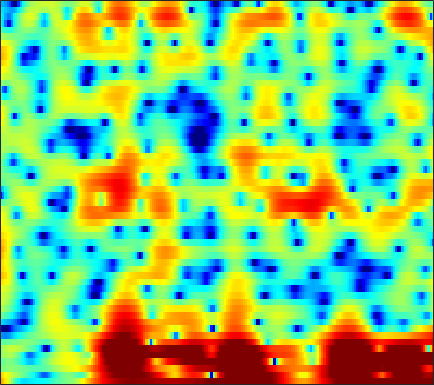

Source data for this figure (header and first rows):
7.7305, 6.6972, 5.2107, 3.6029, 2.3273, 0.53645, -1.2998, -2.6227, -4.1523, -5.2023, -5.6816, -5.7366, -5.591, -5.3581, -5.1806, -4.9535, -4.7447, -4.6176, -4.5249, -4.4478, -4.2586, -4.0033, -3.5633, -3.0727
6.109, 5.417, 4.529, 3.688, 3.087, 2.332, 1.629, 1.134, 0.5017, -0.11, -0.7302, -1.215, -1.907, -2.68, -3.336, -4.367, -5.608, -6.699, -8.315, -9.806, -10.36, -9.778, -8.145, -6.325
-0.4118, -0.1702, 0.09308, 0.245, 0.2908, 0.2568, 0.1363, 0.007744, -0.2044, -0.4502, -0.7309, -0.9489, -1.223, -1.463, -1.613, -1.756, -1.825, -1.828, -1.754, -1.597, -1.342, -1.093, -0.6874, -0.2114
-1.516, -0.9131, -0.3619, -0.09183, -0.07184, -0.2774, -0.7311, -1.211, -2.012, -3.008, -4.168, -5.08, -6.154, -6.754, -6.696, -6.023, -4.943, -4.058, -2.904, -1.831, -0.852, -0.1806, 0.6348, 1.387
0.4343, 0.8828, 1.352, 1.609, 1.627, 1.379, 0.8085, 0.1913, -0.9138, -2.406, -4.335, -6.101, -8.61, -10.06, -9.618, -7.924, -6.236, -5.212, -4.13, -3.233, -2.398, -1.762, -0.8415, 0.1274
0.4878, 1.089, 1.7, 2.134, 2.357, 2.485, 2.393, 2.219, 1.862, 1.401, 0.8703, 0.4204, -0.2232, -0.882, -1.386, -2.094, -2.988, -3.909, -5.749, -8.876, -15.1, -24.45, -12.8, -6.684
-1.536, -1.41, -1.248, -1.085, -0.9316, -0.6592, -0.3836, -0.2042, -0.0209, 0.1113, 0.2067, 0.2389, 0.2215, 0.114, -0.03027, -0.2935, -0.6117, -0.8785, -1.256, -1.606, -1.8, -1.754, -1.38, -0.6769
-8.174, -8.705, -8.915, -8.526, -7.931, -6.922, -5.885, -5.153, -4.281, -3.539, -2.878, -2.419, -1.841, -1.312, -0.9509, -0.5162, -0.124, 0.1536, 0.5152, 0.8747, 1.222, 1.486, 1.842, 2.204
-14.55, -18.19, -21.97, -17.87, -14.65, -11.81, -10.07, -9.165, -8.255, -7.501, -6.776, -6.177, -5.247, -4.177, -3.32, -2.175, -1.107, -0.3736, 0.5062, 1.28, 1.949, 2.393, 2.884, 3.273
-5.555, -6.168, -6.813, -7.399, -7.76, -8.283, -9.076, -9.965, -11.69, -14.23, -17.1, -17.03, -13.12, -9.255, -6.931, -4.417, -2.384, -1.118, 0.3118, 1.464, 2.385, 2.942, 3.524, 3.919
-0.7588, -1.249, -1.899, -2.666, -3.339, -4.388, -5.59, -6.626, -8.15, -9.586, -10.47, -10.49, -9.46, -7.593, -6.029, -4.057, -2.302, -1.118, 0.2841, 1.475, 2.45, 3.021, 3.581, 3.909
1.472, 1.099, 0.4886, -0.2479, -0.9008, -1.901, -3.006, -3.914, -5.206, -6.439, -7.4, -7.818, -7.849, -7.183, -6.283, -4.737, -3.09, -1.896, -0.45, 0.785, 1.798, 2.404, 3.003, 3.359
2.508, 2.281, 1.765, 1.072, 0.4236, -0.6397, -1.961, -3.143, -5.075, -7.66, -11.32, -15.63, -30.99, -17.22, -11.88, -7.704, -4.863, -3.2, -1.413, -0.02051, 1.059, 1.7, 2.346, 2.775
2.788, 2.656, 2.282, 1.7, 1.14, 0.2364, -0.836, -1.708, -2.979, -4.357, -5.675, -6.424, -6.884, -6.613, -5.959, -4.753, -3.478, -2.576, -1.511, -0.5937, 0.1517, 0.6158, 1.111, 1.477
3.536, 3.395, 3.039, 2.462, 1.906, 1.045, 0.0862, -0.6627, -1.597, -2.394, -3.014, -3.297, -3.382, -3.223, -3.013, -2.628, -2.163, -1.85, -1.498, -1.249, -1.054, -0.9415, -0.7889, -0.604
5.492, 5.256, 4.697, 3.867, 3.058, 1.73, 0.1193, -1.25, -3.104, -4.595, -5.209, -5.013, -4.221, -3.237, -2.567, -1.891, -1.51, -1.409, -1.537, -1.998, -2.787, -3.575, -4.675, -5.329
6.786, 6.455, 5.722, 4.676, 3.646, 1.896, -0.3876, -2.632, -6.839, -13.59, -16.7, -11.02, -6.518, -4.021, -2.772, -1.71, -1.236, -1.2, -1.567, -2.47, -4.072, -5.884, -9.605, -15.54
6.054, 5.656, 4.904, 3.916, 3.038, 1.716, 0.3028, -0.8031, -2.2, -3.186, -3.624, -3.606, -3.171, -2.557, -2.155, -1.75, -1.544, -1.548, -1.792, -2.274, -2.949, -3.527, -4.248, -4.699
6.023, 5.475, 4.559, 3.443, 2.524, 1.232, -0.01435, -0.8026, -1.613, -2.104, -2.206, -2.127, -1.927, -1.619, -1.408, -1.216, -1.129, -1.144, -1.302, -1.568, -1.935, -2.248, -2.701, -3.132
7.286, 6.513, 5.207, 3.55, 2.042, -0.3688, -3.139, -5.077, -6.378, -5.644, -4.093, -2.98, -1.837, -1.088, -0.6963, -0.3843, -0.2938, -0.3509, -0.5123, -0.8087, -1.216, -1.586, -2.188, -2.95
8.007, 7.22, 5.871, 4.107, 2.45, -0.3118, -3.972, -7.07, -9.156, -6.904, -4.307, -2.972, -1.756, -1.126, -0.9438, -0.9627, -1.243, -1.561, -2.028, -2.511, -2.926, -3.213, -3.614, -4.17
7.067, 6.524, 5.607, 4.502, 3.588, 2.314, 1.051, 0.259, -0.52, -0.9988, -1.185, -1.311, -1.603, -2.041, -2.578, -3.631, -5.044, -6.346, -8.335, -9.886, -10.07, -9.394, -8.168, -7.125
5.96, 5.617, 5.041, 4.375, 3.823, 3.07, 2.335, 1.782, 1.13, 0.5224, -0.09709, -0.5599, -1.318, -2.253, -3.138, -4.704, -6.805, -8.955, -13.01, -18.58, -17.79, -13.97, -10.4, -8.102
4.992, 4.699, 4.226, 3.647, 3.173, 2.521, 1.922, 1.5, 0.9963, 0.5807, 0.1554, -0.1701, -0.6305, -1.272, -1.83, -2.717, -3.773, -4.58, -5.648, -6.39, -6.61, -6.462, -5.938, -5.288
4.413, 4.043, 3.385, 2.52, 1.811, 0.7976, -0.08453, -0.4946, -0.7492, -0.6066, -0.2554, -0.03029, 0.2265, 0.2808, 0.2129, -0.02571, -0.4318, -0.783, -1.302, -1.793, -2.246, -2.524, -2.799, -2.97
4.334, 3.894, 2.936, 1.549, 0.09399, -2.592, -6.545, -9.464, -8.052, -4.123, -1.251, 0.2317, 1.494, 2.294, 2.572, 2.635, 2.414, 2.061, 1.469, 0.6972, -0.1762, -0.8574, -1.762, -2.603
2.772, 2.569, 2.071, 1.222, 0.287, -1.248, -3.116, -3.859, -3.345, -1.305, 0.6432, 1.841, 3.002, 3.642, 3.849, 3.767, 3.32, 2.736, 1.611, 0.0999, -1.726, -3.28, -5.401, -7.177
-1.715, -1.36, -0.6992, -0.131, 0.2475, 0.6184, 0.9635, 1.225, 1.742, 2.309, 2.95, 3.318, 3.725, 3.864, 3.805, 3.462, 2.753, 1.978, 0.4568, -1.604, -4.559, -7.581, -13.9, -32.45
-12.81, -9.183, -5.204, -2.528, -1.009, 0.3745, 1.474, 2.02, 2.669, 3.102, 3.431, 3.581, 3.64, 3.588, 3.441, 3.082, 2.494, 1.906, 0.8767, -0.4952, -2.164, -3.568, -5.424, -6.867
-7.579, -6.183, -3.925, -1.948, -0.7676, 0.4618, 1.297, 1.783, 2.143, 2.335, 2.321, 2.297, 2.136, 1.994, 1.869, 1.729, 1.609, 1.47, 1.268, 0.8989, 0.4219, -0.01008, -0.6266, -1.272
-1.481, -1.21, -0.7309, -0.1679, 0.1514, 0.5374, 0.7108, 0.7409, 0.5535, 0.1417, -0.5131, -1.157, -1.999, -2.7, -2.842, -2.429, -1.549, -0.8155, 0.0349, 0.7384, 1.192, 1.392, 1.503, 1.463
-0.1067, -0.1283, -0.2128, -0.3448, -0.4355, -0.6502, -0.8776, -1.198, -1.708, -2.6, -3.931, -5.551, -8.815, -15.43, -22.65, -12.15, -6.645, -4.059, -1.74, -0.1396, 0.9659, 1.57, 2.135, 2.493
-0.4053, -0.7831, -1.444, -2.275, -2.817, -3.508, -3.809, -3.898, -3.831, -3.954, -4.26, -4.784, -5.639, -6.394, -6.398, -5.384, -3.708, -2.438, -0.9334, 0.2595, 1.17, 1.696, 2.23, 2.615
-0.5283, -1.325, -2.882, -5.203, -7.641, -11.44, -12.03, -9.337, -6.254, -4.103, -2.783, -2.069, -1.483, -1.013, -0.6877, -0.2254, 0.2501, 0.5848, 1.009, 1.348, 1.612, 1.754, 1.917, 2.066
0.4949, -0.07845, -1.28, -3.044, -4.748, -6.828, -6.951, -5.566, -3.205, -1.327, 0.07951, 0.8397, 1.57, 2.019, 2.207, 2.285, 2.193, 2.024, 1.627, 1.066, 0.404, -0.07928, -0.5863, -0.795
1.119, 1.175, 1.04, 0.7585, 0.5416, 0.3856, 0.4475, 0.7143, 1.186, 1.759, 2.28, 2.567, 2.837, 2.89, 2.792, 2.443, 1.824, 1.156, -0.08449, -1.808, -4.161, -6.39, -9.762, -11.11
1.047, 1.401, 1.695, 1.861, 1.943, 2.026, 2.132, 2.229, 2.371, 2.536, 2.641, 2.692, 2.63, 2.435, 2.169, 1.624, 0.8114, -0.02228, -1.427, -3.32, -5.82, -8.179, -11.6, -13.04
1.435, 1.694, 1.899, 1.989, 2.006, 2.004, 2.025, 2.037, 2.112, 2.167, 2.212, 2.216, 2.131, 1.937, 1.695, 1.234, 0.6008, 0.002839, -0.953, -2.043, -3.249, -4.163, -5.256, -6.088
2.538, 2.437, 2.15, 1.74, 1.403, 1.015, 0.7666, 0.7376, 0.8644, 1.113, 1.401, 1.553, 1.693, 1.675, 1.563, 1.293, 0.9042, 0.5668, 0.01516, -0.577, -1.192, -1.667, -2.326, -3.036
4.16, 3.534, 2.395, 0.8852, -0.468, -2.312, -3.567, -3.498, -2.4, -0.9467, 0.2298, 0.8401, 1.363, 1.534, 1.49, 1.262, 0.8967, 0.6324, 0.3076, 0.06734, -0.05535, -0.1355, -0.2526, -0.4688
5.258, 4.327, 2.664, 0.3597, -2.073, -6.911, -14.94, -12.29, -5.844, -2.45, -0.5875, 0.2567, 0.7156, 0.6269, 0.2564, -0.6134, -1.742, -2.599, -3.224, -2.972, -2.031, -1.187, -0.1534, 0.6305
4.33, 3.555, 2.4, 1.113, 0.1702, -1.007, -1.74, -1.812, -1.464, -0.9077, -0.451, -0.3457, -0.5843, -1.323, -2.294, -4.311, -7.535, -11.67, -27.17, -14.53, -7.769, -4.896, -2.299, -0.4969
1.98, 1.303, 0.6044, 0.1497, -0.03295, -0.1394, -0.1192, -0.05328, 0.01467, 0.03456, -0.08723, -0.3578, -0.9079, -1.782, -2.675, -4.072, -5.654, -6.788, -7.555, -7.071, -5.623, -4.246, -2.465, -0.8832
-2.424, -3.972, -4.679, -3.602, -2.494, -1.113, -0.1052, 0.3888, 0.8125, 0.9354, 0.7572, 0.4732, -0.143, -1.008, -1.782, -2.931, -4.088, -4.811, -5.432, -5.347, -4.57, -3.623, -2.126, -0.5999
-5.217, -9.711, -11.47, -6.114, -3.338, -0.9726, 0.4638, 1.145, 1.641, 1.754, 1.552, 1.227, 0.502, -0.5245, -1.496, -3.2, -5.438, -7.517, -10.86, -12.31, -9.166, -6.389, -3.324, -0.9485
0.9007, 0.2584, -0.1585, -0.00883, 0.3227, 0.7964, 1.179, 1.345, 1.355, 1.172, 0.8133, 0.393, -0.3325, -1.281, -2.182, -3.673, -5.63, -7.423, -10.03, -10.95, -8.591, -6.268, -3.531, -1.381
3.255, 2.943, 2.534, 2.142, 1.853, 1.465, 1.026, 0.6449, 0.1066, -0.4651, -1.061, -1.52, -2.091, -2.658, -3.102, -3.668, -4.172, -4.486, -4.652, -4.429, -3.761, -3.075, -2.025, -0.9808
4.733, 4.43, 3.889, 3.181, 2.537, 1.547, 0.3923, -0.5626, -1.849, -3.068, -4.067, -4.546, -4.879, -4.94, -4.852, -4.644, -4.325, -4.033, -3.527, -2.923, -2.257, -1.721, -1.045, -0.4479
6.24, 5.873, 5.163, 4.17, 3.218, 1.643, -0.3646, -2.22, -5.192, -8.667, -11.61, -11.92, -10.66, -9.236, -8.304, -7.305, -6.326, -5.468, -4.295, -3.13, -2.083, -1.39, -0.6575, -0.1866
7.215, 6.826, 6.062, 4.988, 3.984, 2.258, 0.00732, -2.082, -5.611, -10.32, -15.2, -15.62, -13.53, -12.54, -12.64, -13.07, -12.15, -10.17, -7.146, -4.645, -2.722, -1.681, -0.746, -0.3116
6.646, 6.319, 5.686, 4.834, 4.037, 2.763, 1.245, -0.02059, -1.905, -3.82, -5.602, -6.763, -8.288, -10.2, -12.36, -16.41, -16.65, -12.52, -8.069, -4.979, -2.866, -1.758, -0.7975, -0.3587
4.396, 4.148, 3.71, 3.167, 2.665, 1.933, 1.131, 0.4793, -0.4519, -1.424, -2.388, -3.07, -4.003, -4.891, -5.454, -5.878, -5.721, -5.209, -4.174, -3.015, -1.961, -1.279, -0.5655, -0.1102
1.377, 1.125, 0.7649, 0.4137, 0.2033, -0.02126, -0.2001, -0.3399, -0.4988, -0.6996, -0.958, -1.19, -1.524, -1.853, -2.054, -2.245, -2.31, -2.29, -2.093, -1.764, -1.31, -0.9228, -0.3834, 0.1303
-1.703, -2.307, -3.114, -3.642, -3.623, -3.139, -2.359, -1.72, -0.9534, -0.3449, 0.05951, 0.2095, 0.2826, 0.1923, 0.01904, -0.3432, -0.8168, -1.191, -1.673, -1.951, -1.852, -1.506, -0.775, 0.1001
-4.042, -5.84, -9.552, -14.58, -14.21, -8.869, -5.004, -2.957, -1.012, 0.4038, 1.409, 1.943, 2.333, 2.368, 2.138, 1.471, 0.3054, -0.9325, -3.278, -6.138, -7.312, -5.628, -2.572, -0.1781
-4.214, -5.484, -7.577, -9.239, -9.087, -7.223, -4.876, -3.296, -1.356, 0.2641, 1.594, 2.375, 3.083, 3.396, 3.353, 2.884, 1.852, 0.6226, -1.746, -4.787, -6.053, -4.299, -1.288, 0.9231
-5.459, -5.896, -6.624, -7.356, -7.877, -8.179, -7.812, -6.895, -5.1, -3.116, -1.287, -0.1525, 1.075, 1.921, 2.319, 2.531, 2.437, 2.183, 1.783, 1.435, 1.356, 1.521, 1.929, 2.33
-7.083, -7.272, -8.022, -9.493, -11.3, -15.37, -22.94, -19.49, -11.81, -7.33, -4.349, -2.635, -0.9243, 0.3264, 1.014, 1.676, 2.103, 2.313, 2.482, 2.589, 2.673, 2.735, 2.799, 2.797
